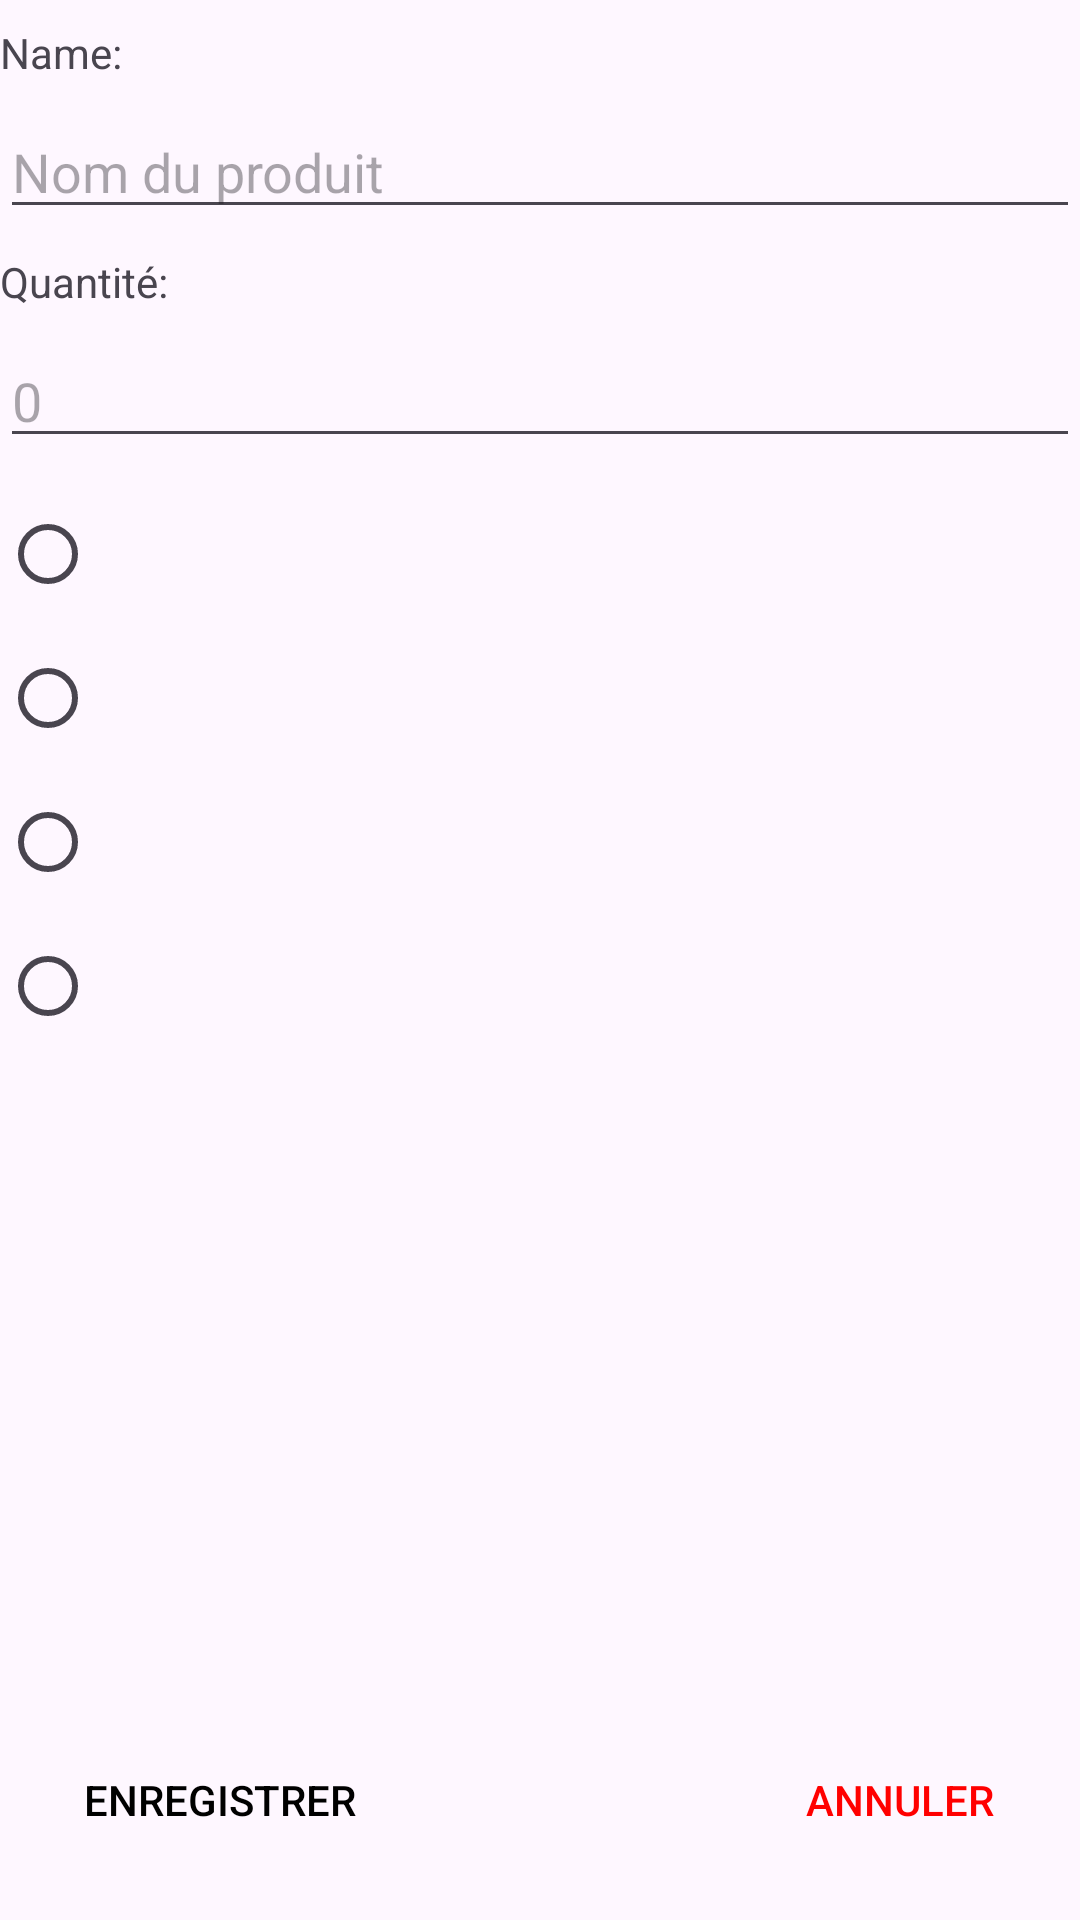

Layout XML and referenced resources for this Android screen:
<!-- AndroidManifest.xml: application theme Theme.EvaAndExo2 -->
<!-- res/layout/fragment_new_product.xml -->
<?xml version="1.0" encoding="utf-8"?>
<androidx.constraintlayout.widget.ConstraintLayout xmlns:android="http://schemas.android.com/apk/res/android"
    xmlns:app="http://schemas.android.com/apk/res-auto"
    xmlns:tools="http://schemas.android.com/tools"
    android:layout_width="match_parent"
    android:layout_height="match_parent"
    tools:context=".NewProductFragment">


    <TextView
        android:id="@+id/nameLabel"
        android:layout_width="match_parent"
        android:layout_height="wrap_content"
        android:text="@string/name"
        android:layout_marginVertical="8dp"
        app:layout_constraintStart_toStartOf="parent"
        app:layout_constraintTop_toTopOf="parent" />

    <EditText
        android:id="@+id/nameField"
        android:layout_width="match_parent"
        android:layout_height="wrap_content"
        android:layout_marginVertical="8dp"
        android:ems="10"
        android:inputType="text"
        android:hint="@string/product_name"
        app:layout_constraintStart_toStartOf="parent"
        app:layout_constraintTop_toBottomOf="@+id/nameLabel" />

    <TextView
        android:id="@+id/quantityLabel"
        android:layout_width="match_parent"
        android:layout_height="wrap_content"
        android:layout_marginVertical="8dp"
        android:text="@string/quantity"
        app:layout_constraintStart_toStartOf="parent"
        app:layout_constraintTop_toBottomOf="@+id/nameField" />

    <EditText
        android:id="@+id/quantityField"
        android:layout_width="match_parent"
        android:layout_height="wrap_content"
        android:layout_marginVertical="8dp"
        android:ems="10"
        android:inputType="number"
        android:hint="@string/_0"
        app:layout_constraintStart_toStartOf="parent"
        app:layout_constraintTop_toBottomOf="@+id/quantityLabel" />

    <RadioGroup
        android:id="@+id/options"
        android:layout_width="match_parent"
        android:layout_height="wrap_content"
        android:layout_marginVertical="8dp"
        app:layout_constraintStart_toStartOf="parent"
        app:layout_constraintTop_toBottomOf="@+id/quantityField">

        <RadioButton
            android:id="@+id/option1"
            android:layout_width="match_parent"
            android:layout_height="wrap_content" />

        <RadioButton
            android:id="@+id/option2"
            android:layout_width="match_parent"
            android:layout_height="wrap_content" />

        <RadioButton
            android:id="@+id/option3"
            android:layout_width="match_parent"
            android:layout_height="wrap_content"/>

        <RadioButton
            android:id="@+id/option4"
            android:layout_width="match_parent"
            android:layout_height="wrap_content" />
    </RadioGroup>

    <Button
        android:id="@+id/saveButton"
        style="@style/Widget.AppCompat.Button.Borderless"
        android:layout_width="wrap_content"
        android:layout_height="wrap_content"
        android:text="@string/save"
        android:textColor="@color/black"
        android:layout_margin="16dp"
        app:layout_constraintBottom_toBottomOf="parent"
        app:layout_constraintStart_toStartOf="parent" />

    <Button
        android:id="@+id/cancelButton"
        style="@style/Widget.AppCompat.Button.Borderless"
        android:layout_width="wrap_content"
        android:layout_height="wrap_content"
        android:layout_margin="16dp"
        android:text="@string/cancel"
        android:textColor="@color/red"
        app:layout_constraintBottom_toBottomOf="parent"
        app:layout_constraintEnd_toEndOf="parent" />
</androidx.constraintlayout.widget.ConstraintLayout>
<!-- resources referenced by this layout -->
<resources>
  <color name="black">#FF000000</color>
  <color name="red">#FF0000</color>
  <string name="_0">0</string>
  <string name="cancel">ANNULER</string>
  <string name="name">Name:</string>
  <string name="product_name">Nom du produit</string>
  <string name="quantity">Quantité:</string>
  <string name="save">ENREGISTRER</string>
  <style name="Theme.EvaAndExo2" parent="Base.Theme.EvaAndExo2" />
  <style name="Base.Theme.EvaAndExo2" parent="Theme.Material3.DayNight.NoActionBar">
          
          
      </style>
</resources>
